Labelled photos from "crops", an image-classification folder in muhammad-zainal-muttaqin/Anylabel. The possible labels are: ripe, unripe.

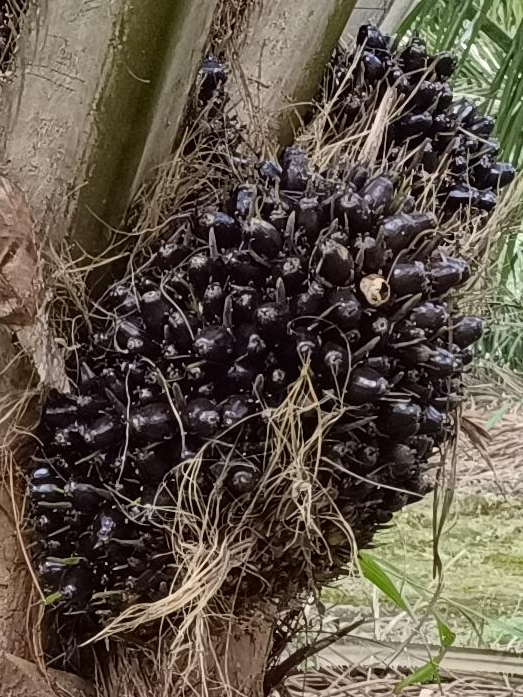
Label: unripe

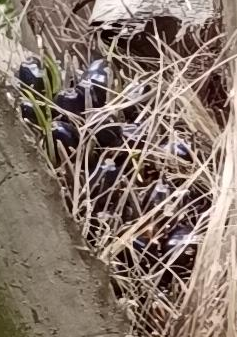
Label: unripe

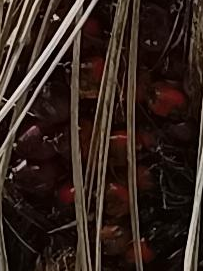
Label: ripe

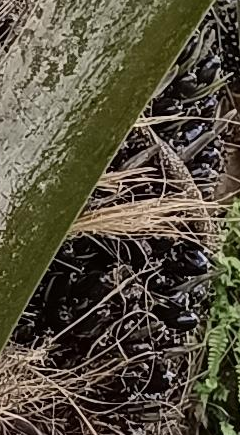
Label: unripe

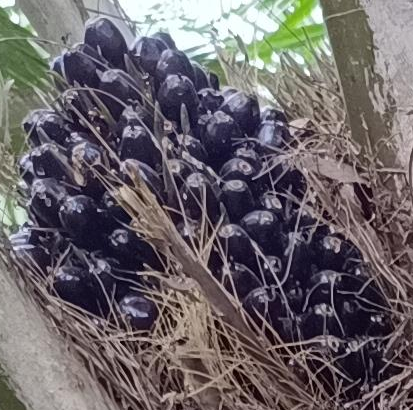
Label: unripe

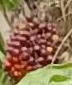
Label: ripe
